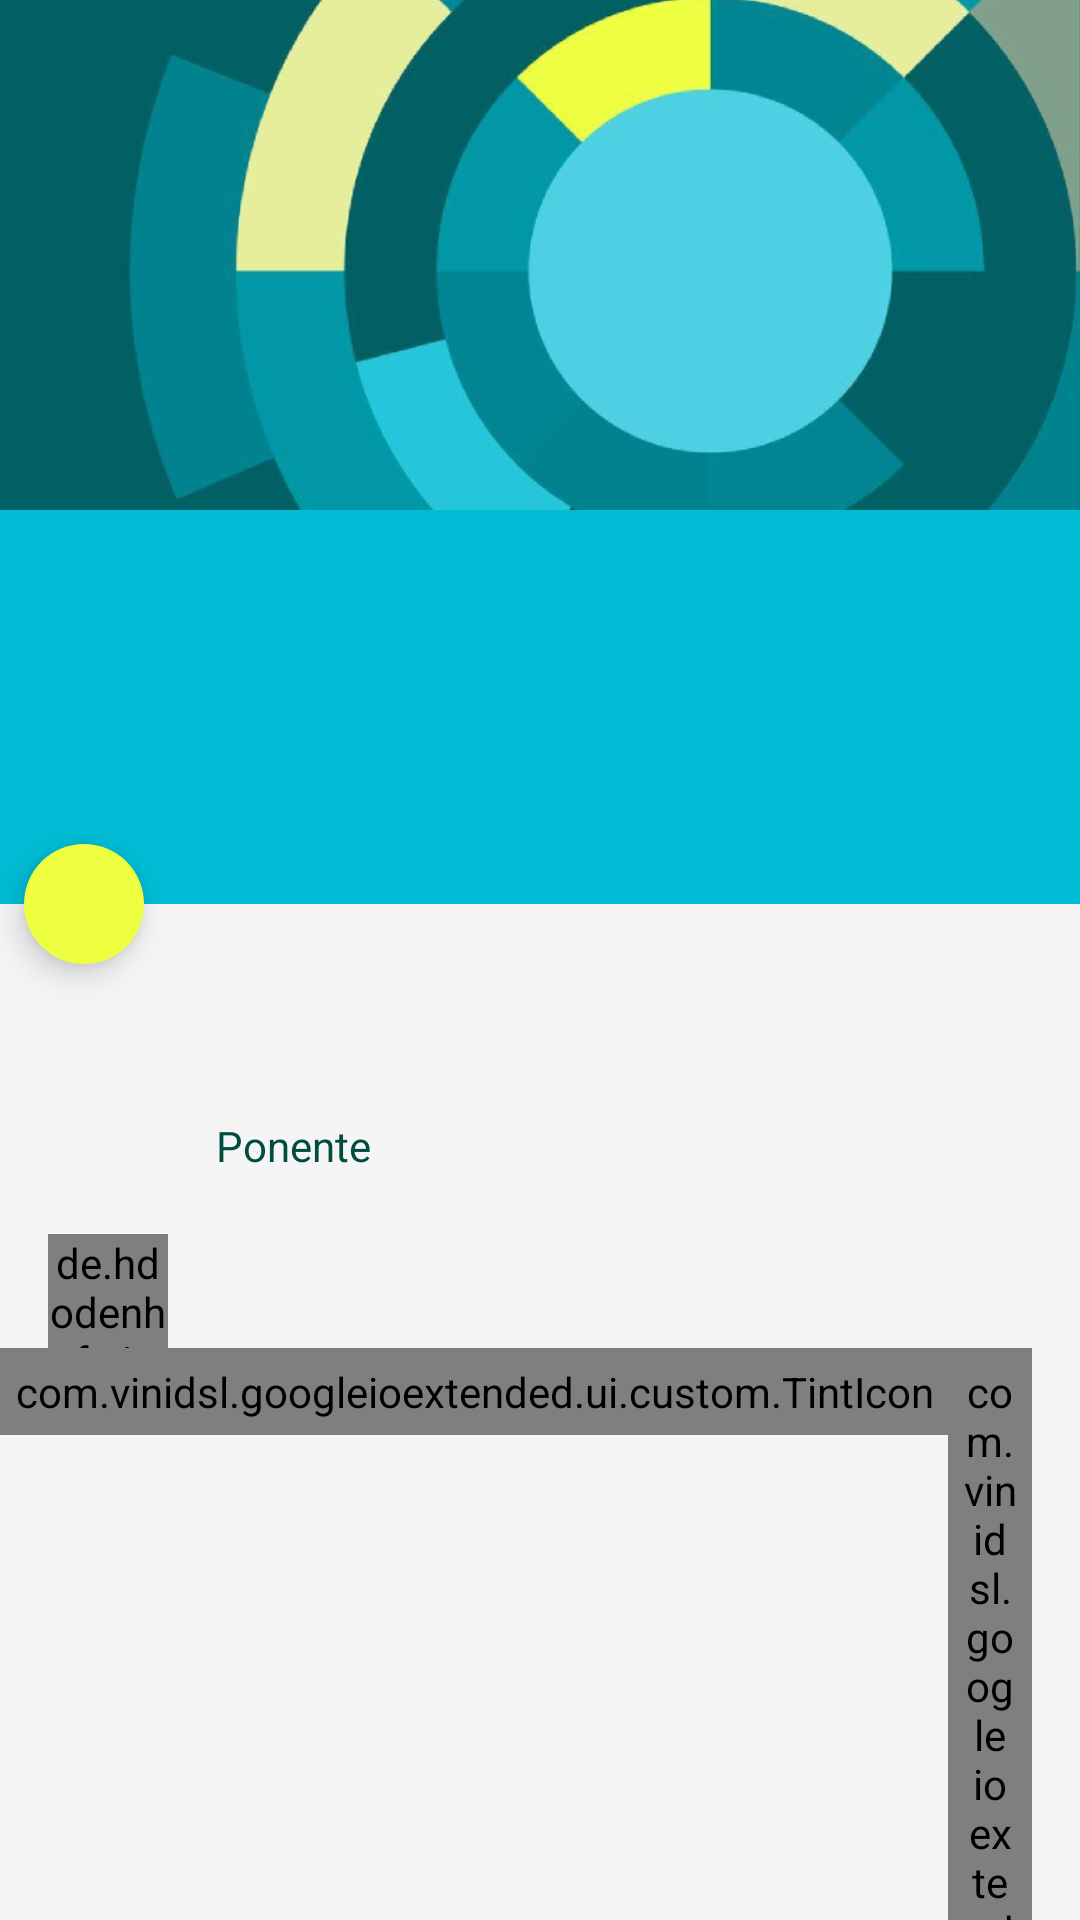

This screen was rendered from an Android layout file. Write that file and the resources it references.
<!-- AndroidManifest.xml: application theme Theme.GdgExtended -->
<!-- res/layout/activity_detail.xml -->
<?xml version="1.0" encoding="utf-8"?>
<android.support.design.widget.CoordinatorLayout xmlns:android="http://schemas.android.com/apk/res/android"
    xmlns:app="http://schemas.android.com/apk/res-auto"
    android:id="@+id/main_content"
    android:layout_width="match_parent"
    android:layout_height="match_parent"
    android:fitsSystemWindows="true">

    <android.support.design.widget.AppBarLayout
        android:id="@+id/appbar"
        android:layout_width="match_parent"
        android:layout_height="wrap_content"
        android:theme="@style/ThemeOverlay.AppCompat.Dark.ActionBar"
        android:fitsSystemWindows="true">
        <android.support.design.widget.CollapsingToolbarLayout
            android:layout_width="match_parent"
            android:layout_height="match_parent"
            app:layout_scrollFlags="scroll|exitUntilCollapsed">
        <ImageView
                android:id="@+id/backdrop"
                android:layout_width="match_parent"
                android:layout_height="@dimen/detail_backdrop_height"
                android:scaleType="centerCrop"
                android:fitsSystemWindows="true"
                android:src="@drawable/material1"
                app:layout_collapseMode="parallax"
                 />
</android.support.design.widget.CollapsingToolbarLayout>
        <android.support.v7.widget.Toolbar
            android:id="@+id/toolbar"
            android:layout_width="match_parent"
            android:layout_height="wrap_content"
            app:theme="@style/Theme.Toolbar"
            app:popupTheme="@style/Theme.Toolbar"
            app:layout_scrollFlags="scroll"
            >
            <LinearLayout
                android:layout_marginTop="?attr/actionBarSize"
                android:layout_marginBottom="@dimen/padding_toolbar"
                android:orientation="vertical"
                android:layout_width="match_parent"
                android:layout_height="match_parent"
                android:layout_marginLeft="@dimen/padding_recycler_view"
                >

                <TextView
                    android:layout_weight="1"
                    android:layout_width="wrap_content"
                    android:layout_height="wrap_content"
                    android:textAppearance="?android:attr/textAppearanceMedium"
                    android:minLines="1"
                    android:id="@+id/textViewTitle" />

                <TextView
                    android:layout_weight="1"
                    android:layout_width="wrap_content"
                    android:layout_height="wrap_content"
                    android:textAppearance="?android:attr/textAppearanceSmall"
                    android:minLines="1"
                    android:id="@+id/textViewDate" />
            </LinearLayout>

        </android.support.v7.widget.Toolbar>

    </android.support.design.widget.AppBarLayout>



    <android.support.v4.widget.NestedScrollView
        android:layout_width="match_parent"
        android:layout_height="match_parent"
        app:layout_behavior="@string/appbar_scrolling_view_behavior">
            <include layout="@layout/description"/>

    </android.support.v4.widget.NestedScrollView>



    <android.support.design.widget.FloatingActionButton
        android:layout_height="wrap_content"
        android:layout_width="wrap_content"
        android:id="@+id/fabButton"
        app:layout_anchor="@id/toolbar"
        app:fabSize="mini"
        app:borderWidth="0dp"
        app:layout_anchorGravity="bottom|left|start"
        android:src="@mipmap/plus"
        android:layout_margin="@dimen/fab_margin_mini"
        android:clickable="true"/>

</android.support.design.widget.CoordinatorLayout>
<!-- res/layout/description.xml (included above) -->
<?xml version="1.0" encoding="utf-8"?>
<LinearLayout xmlns:android="http://schemas.android.com/apk/res/android"
    android:orientation="vertical" android:layout_width="match_parent"
    android:minHeight="400dp"
    android:layout_marginRight="@dimen/activity_horizontal_margin"
    android:layout_height="match_parent">

    <TextView
        android:layout_width="wrap_content"
        android:layout_height="wrap_content"
        android:textAppearance="?android:attr/textAppearanceSmall"
        android:layout_marginTop="@dimen/margin_separator"
        android:layout_marginLeft="@dimen/padding_size_left_view"
        android:id="@+id/textViewDescription" />

    <TextView
        android:layout_width="wrap_content"
        android:layout_height="wrap_content"
        android:textAppearance="?android:attr/textAppearanceSmall"
        android:layout_marginTop="@dimen/margin_separator"
        android:layout_marginLeft="@dimen/padding_size_left_view"
        android:text="@string/speaker"
        android:textColor="@color/primary_text_toolbar" />
    <FrameLayout
        android:orientation="horizontal"
        android:layout_width="match_parent"
        android:layout_height="match_parent"
        android:layout_marginBottom="@dimen/margin_separator"
        android:layout_marginTop="20dp">
    <FrameLayout
        android:orientation="horizontal"
        android:layout_width="@dimen/padding_size_left_view"
        android:layout_height="wrap_content">
        <de.hdodenhof.circleimageview.CircleImageView
            android:layout_width="40dp"
            android:layout_height="40dp"
            android:id="@+id/imageViewAvatar"
            android:src="@drawable/avatardefault"
            android:layout_gravity="center|top"/>
        </FrameLayout>
        <LinearLayout
            android:layout_width="match_parent"
            android:layout_height="match_parent"
            android:orientation="vertical">
        <TextView
            android:layout_width="wrap_content"
            android:layout_height="wrap_content"
            android:textAppearance="?android:attr/textAppearanceSmall"
            android:textColor="#000000"
            android:id="@+id/textViewSpeakerName"
            android:layout_marginLeft="@dimen/padding_size_left_view" />
            <TextView
                android:id="@+id/textViewSpeakerBiography"
                android:layout_width="wrap_content"
                android:layout_height="wrap_content"
                android:textAppearance="?android:attr/textAppearanceSmall"
                android:layout_marginLeft="@dimen/padding_size_left_view" />
            <LinearLayout
                android:layout_width="wrap_content"
                android:layout_height="wrap_content"
                android:orientation="horizontal"
                android:layout_gravity="right">
                <com.vinidsl.googleioextended.ui.custom.TintIcon
                    android:layout_width="wrap_content"
                    android:layout_height="wrap_content"
                    android:padding="5dp"
                    android:background="@drawable/social_selector"
                    android:id="@+id/gplus"
                    android:src="@mipmap/ic_gplus"
                    />
                <com.vinidsl.googleioextended.ui.custom.TintIcon
                    android:layout_width="wrap_content"
                    android:layout_height="wrap_content"
                    android:background="@drawable/social_selector"
                    android:padding="5dp"
                    android:id="@+id/twitter"
                    android:src="@mipmap/ic_twitter"
                    />
            </LinearLayout>

        </LinearLayout>
    </FrameLayout>

</LinearLayout>
<!-- resources referenced by this layout -->
<resources>
  <color name="primary_text_toolbar">#004D40</color>
  <dimen name="activity_horizontal_margin">16dp</dimen>
  <dimen name="detail_backdrop_height">170dp</dimen>
  <dimen name="fab_margin_mini">8dp</dimen>
  <dimen name="margin_separator">26dp</dimen>
  <dimen name="padding_recycler_view">16dp</dimen>
  <dimen name="padding_size_left_view">72dp</dimen>
  <dimen name="padding_toolbar">32dp</dimen>
  <!-- drawable material1: png bitmap (drawable-hdpi, 76776 bytes) -->
  <!-- drawable social_selector (drawable) -->
  <?xml version="1.0" encoding="utf-8"?>
  <selector xmlns:android="http://schemas.android.com/apk/res/android">
      <item android:drawable="@color/divider" android:state_pressed="true"/>
      <item android:drawable="@color/window_background" android:state_focused="true"/>
      <item android:drawable="@color/window_background"/>
  </selector>
  <!-- mipmap ic_gplus: png bitmap (mipmap-hdpi, 697 bytes) -->
  <!-- mipmap ic_twitter: png bitmap (mipmap-hdpi, 514 bytes) -->
  <string name="speaker">Ponente</string>
  <style name="Theme.Toolbar" parent="Base.Theme.GdgExtended">
          <item name="android:textColorPrimary">@color/primary_text_toolbar</item>
  
          <item name="android:textColorSecondary">@color/primary_text_toolbar</item>
      </style>
  <style name="Theme.GdgExtended" parent="Base.Theme.GdgExtended">
      </style>
  <color name="divider">#B6B6B6</color>
  <color name="window_background">#FFF5F5F5</color>
  <style name="Base.Theme.GdgExtended" parent="Theme.AppCompat.Light.NoActionBar">
          <item name="colorPrimary">@color/primary</item>
          <item name="colorPrimaryDark">@color/primary_dark</item>
          <item name="colorAccent">@color/accent</item>
          <item name="android:windowBackground">@color/window_background</item>
      </style>
  <color name="primary">#00BCD4</color>
  <color name="primary_dark">#0097A7</color>
  <color name="accent">#EEFF41</color>
</resources>
